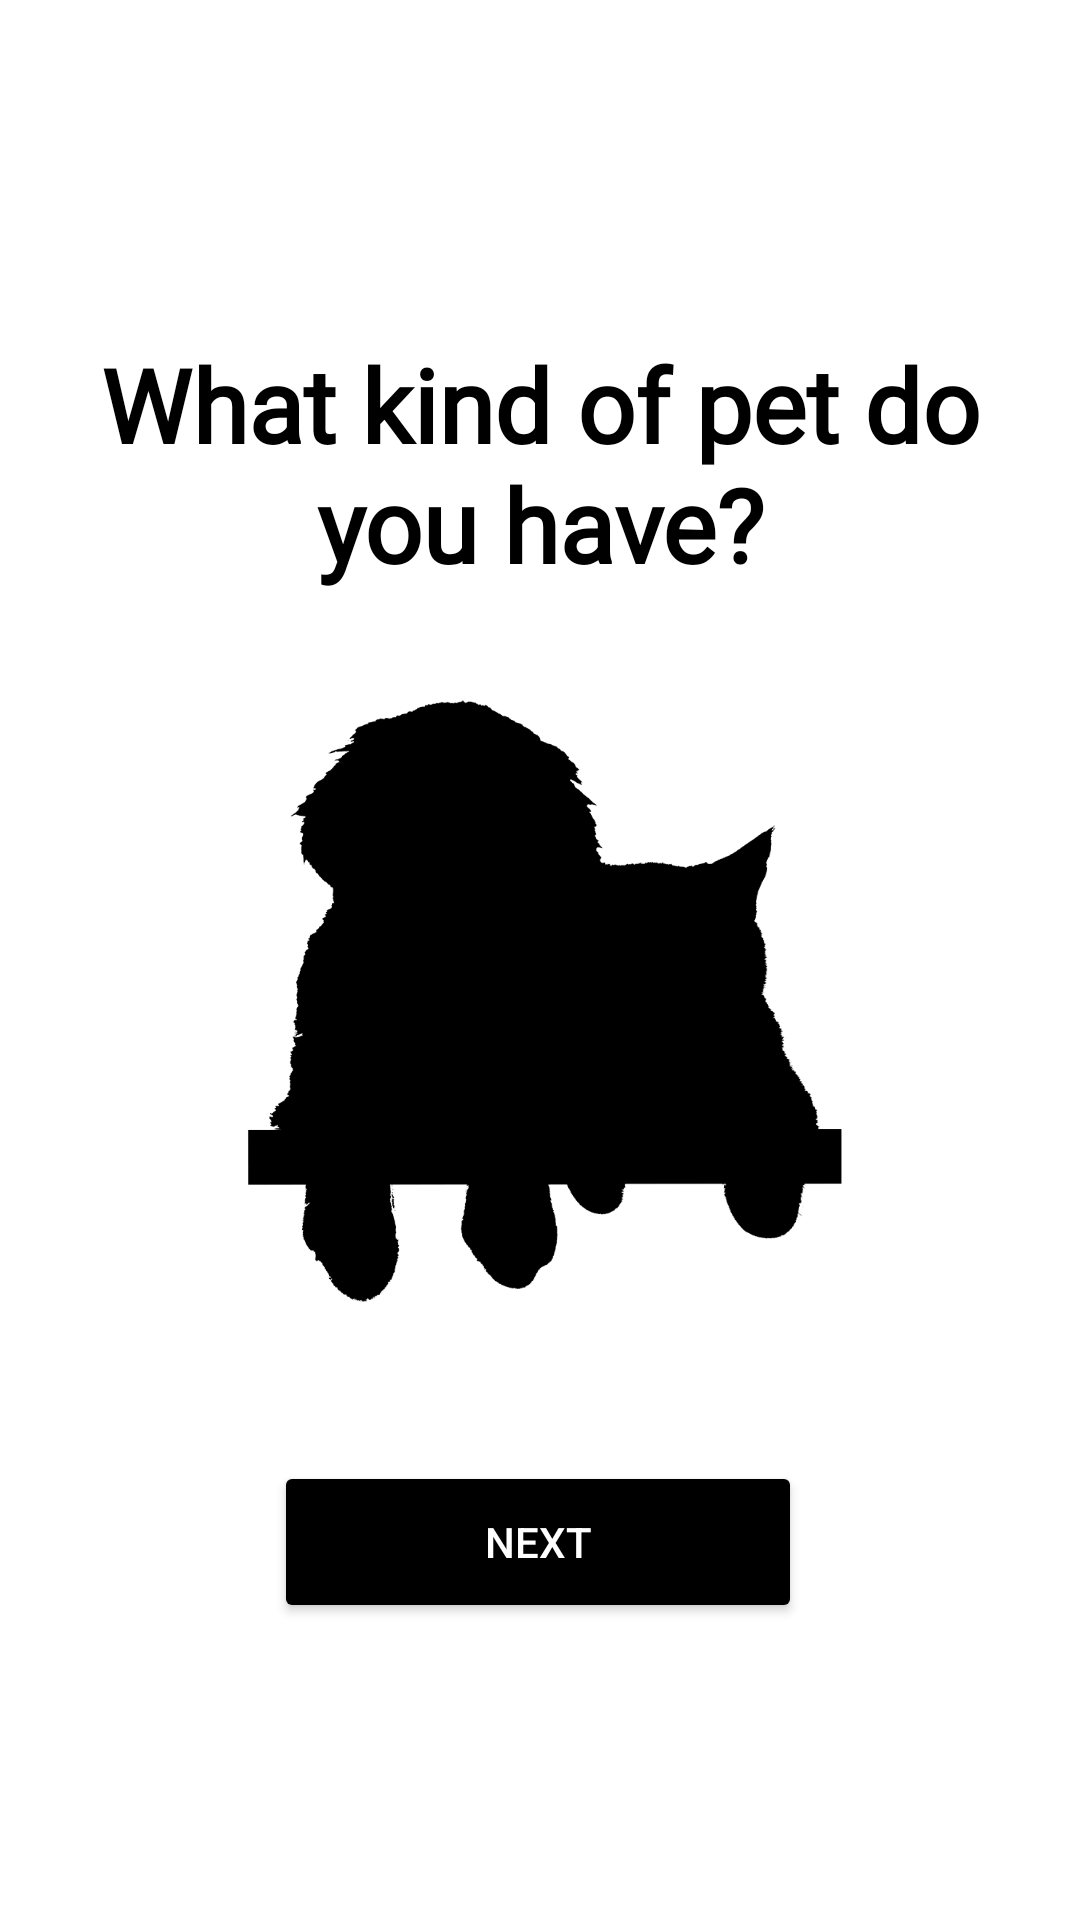

Reconstruct the res/layout file that produces this screen, plus the resources it refers to.
<!-- AndroidManifest.xml: application theme Theme.VetVisor -->
<!-- res/layout/activity_screen3.xml -->
<?xml version="1.0" encoding="utf-8"?>
<androidx.constraintlayout.widget.ConstraintLayout xmlns:android="http://schemas.android.com/apk/res/android"
    xmlns:app="http://schemas.android.com/apk/res-auto"
    xmlns:tools="http://schemas.android.com/tools"
    android:layout_width="match_parent"
    android:layout_height="match_parent"
    android:background="@color/white"
    tools:context=".Screen3">

    <TextView
        android:id="@+id/textView4"
        android:layout_width="341dp"
        android:layout_height="142dp"
        android:fontFamily="@font/alata"
        android:gravity="center"
        android:text="What kind of pet do you have?"
        android:textColor="#000000"
        android:textSize="34sp"
        android:textStyle="bold"
        app:layout_constraintBottom_toBottomOf="parent"
        app:layout_constraintEnd_toEndOf="parent"
        app:layout_constraintStart_toStartOf="parent"
        app:layout_constraintTop_toTopOf="parent"
        app:layout_constraintVertical_bias="0.168" />

    <ImageButton
        android:layout_width="67dp"
        android:layout_height="65dp"
        android:background="@drawable/trans"
        android:elevation="8dp"
        android:onClick="previous"
        android:padding="16dp"
        android:scaleType="fitXY"
        android:src="@drawable/back"
        app:layout_constraintBottom_toBottomOf="parent"
        app:layout_constraintEnd_toEndOf="parent"
        app:layout_constraintHorizontal_bias="0.011"
        app:layout_constraintStart_toStartOf="parent"
        app:layout_constraintTop_toTopOf="parent"
        app:layout_constraintVertical_bias="0.009" />

    <ImageView
        android:id="@+id/dog1"
        android:layout_width="162dp"
        android:layout_height="238dp"
        android:background="@drawable/trans"
        android:clickable="true"
        android:contentDescription="Clickable Image"
        android:elevation="8dp"
        android:onClick="changeImage"
        android:padding="16dp"
        android:scaleType="fitXY"
        android:src="@drawable/image1"
        app:layout_constraintBottom_toBottomOf="parent"
        app:layout_constraintEnd_toEndOf="parent"
        app:layout_constraintHorizontal_bias="0.285"
        app:layout_constraintStart_toStartOf="parent"
        app:layout_constraintTop_toTopOf="parent"
        app:layout_constraintVertical_bias="0.535" />

    <ImageView
        android:id="@+id/cat1"
        android:layout_width="162dp"
        android:layout_height="238dp"
        android:background="@drawable/trans"
        android:elevation="8dp"
        android:padding="16dp"
        android:scaleType="fitXY"
        android:src="@drawable/image3"
        app:layout_constraintBottom_toBottomOf="parent"
        app:layout_constraintEnd_toEndOf="parent"
        app:layout_constraintHorizontal_bias="0.763"
        app:layout_constraintStart_toStartOf="parent"
        app:layout_constraintTop_toTopOf="parent"
        app:layout_constraintVertical_bias="0.535" />

    <Button
        android:id="@+id/next2"
        android:layout_width="176dp"
        android:layout_height="54dp"
        android:backgroundTint="#000000"
        android:foregroundTint="#FFFFFF"
        android:text="Next"
        android:textColor="#FFFFFF"
        app:layout_constraintBottom_toBottomOf="parent"
        app:layout_constraintEnd_toEndOf="parent"
        app:layout_constraintHorizontal_bias="0.497"
        app:layout_constraintStart_toStartOf="parent"
        app:layout_constraintTop_toTopOf="parent"
        app:layout_constraintVertical_bias="0.831" />

</androidx.constraintlayout.widget.ConstraintLayout>
<!-- resources referenced by this layout -->
<resources>
  <!-- drawable image1: png bitmap (drawable, 25156 bytes) -->
  <!-- drawable image3: png bitmap (drawable, 17224 bytes) -->
  <style name="Theme.VetVisor" parent="Base.Theme.VetVisor" />
  <style name="Base.Theme.VetVisor" parent="Theme.Material3.DayNight.NoActionBar">
          
          
          
          <item name="android:statusBarColor">@null</item>
      </style>
  <!-- not gathered from this repository: default colours our renderer supplied (Android Studio template values) -->
  <color name="white">#FFFFFFFF</color>
</resources>
